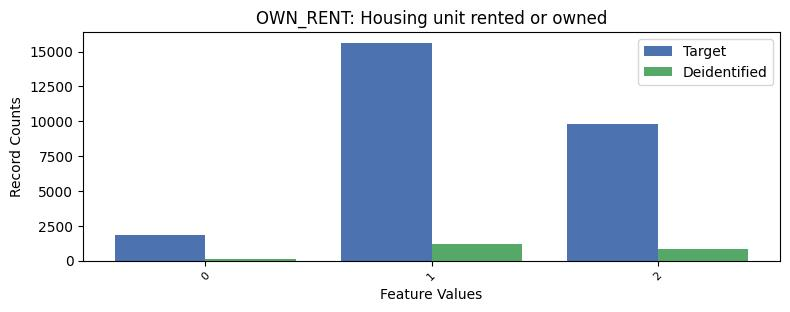

Values plotted in this chart, from the file beside it:
, OWN_RENT, count_target, count_deidentified
0, 1, 15619, 1203
1, 2, 9816, 861
2, 0, 1818, 147
